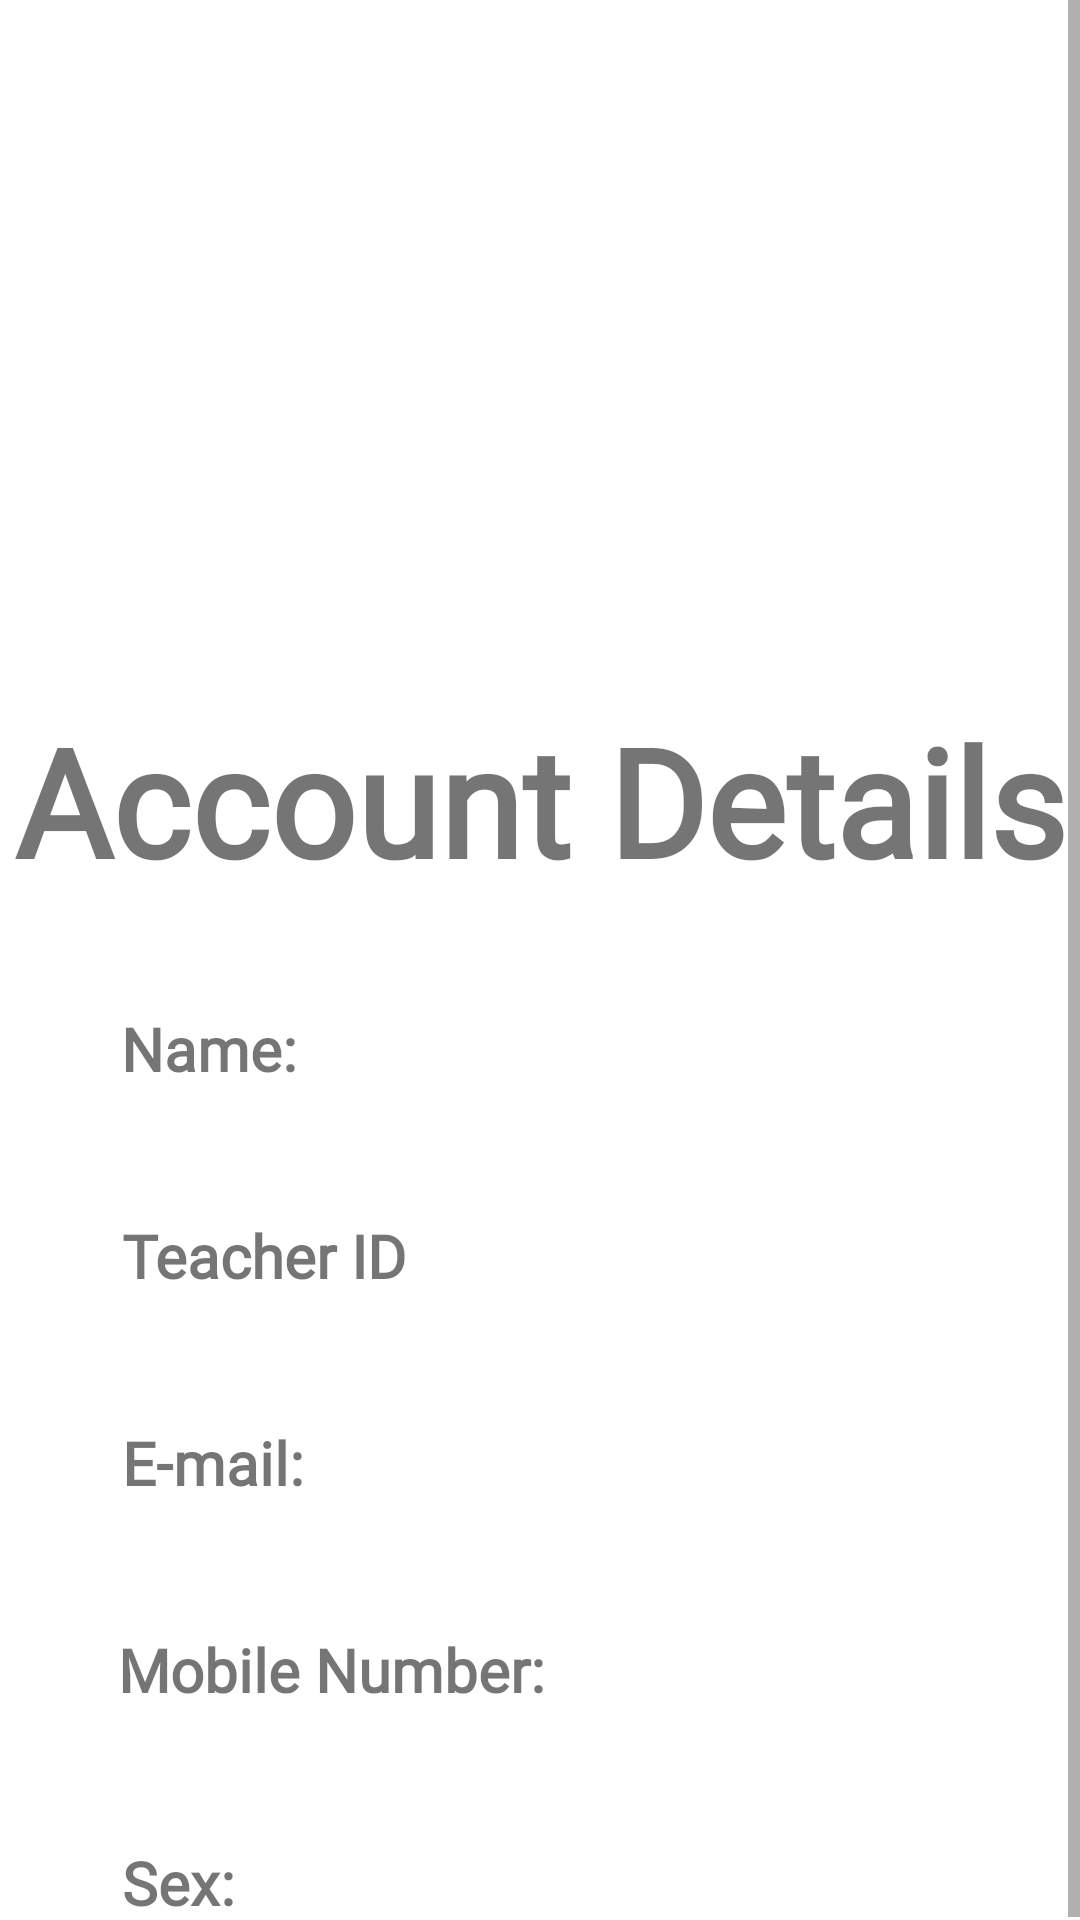

Write the Android layout XML for this screen, with the resource values it uses.
<!-- AndroidManifest.xml: application theme Theme.MaterialComponents.Light.NoActionBar -->
<!-- res/layout/fragment_teacher_account_details.xml -->
<?xml version="1.0" encoding="utf-8"?>
<androidx.constraintlayout.widget.ConstraintLayout xmlns:android="http://schemas.android.com/apk/res/android"
    xmlns:app="http://schemas.android.com/apk/res-auto"
    xmlns:tools="http://schemas.android.com/tools"
    android:layout_width="match_parent"
    android:layout_height="match_parent"
    tools:context=".teacher_account_details">

    <ScrollView
        android:layout_width="match_parent"
        android:layout_height="match_parent">

        <androidx.constraintlayout.widget.ConstraintLayout
            android:layout_width="match_parent"
            android:layout_height="wrap_content">

            <ImageView
                android:id="@+id/top_wave2"
                android:layout_width="match_parent"
                android:layout_height="250dp"
                android:layout_marginTop="-29dp"
                android:scaleType="fitXY"
                android:src="@drawable/topwave_2"
                app:layout_constraintEnd_toEndOf="parent"
                app:layout_constraintHorizontal_bias="0.0"
                app:layout_constraintStart_toStartOf="parent"
                app:layout_constraintTop_toTopOf="parent" />

            <TextView
                android:id="@+id/account_details"
                android:layout_width="0dp"
                android:layout_height="wrap_content"
                android:layout_marginTop="12dp"
                android:fontFamily="@font/lilita_one"
                android:gravity="center"
                android:text="@string/account_details"
                android:textColor="@color/blue"
                android:textSize="50sp"
                android:textStyle="bold"
                app:layout_constraintEnd_toEndOf="parent"
                app:layout_constraintHorizontal_bias="0.0"
                app:layout_constraintStart_toStartOf="parent"
                app:layout_constraintTop_toBottomOf="@id/top_wave2" />

            <TextView
                android:id="@+id/name_label"
                android:layout_width="wrap_content"
                android:layout_height="wrap_content"
                android:layout_marginTop="36dp"
                android:fontFamily="@font/lilita_one"
                android:text="Name:"
                android:textColor="@color/yellow"
                android:textSize="20sp"
                android:textStyle="bold"
                app:layout_constraintEnd_toEndOf="parent"
                app:layout_constraintHorizontal_bias="0.134"
                app:layout_constraintStart_toStartOf="parent"
                app:layout_constraintTop_toBottomOf="@+id/account_details" />

            <TextView
                android:id="@+id/name_value"
                android:layout_width="wrap_content"
                android:layout_height="wrap_content"
                android:layout_marginTop="36dp"
                android:fontFamily="@font/lilita_one"
                android:text=""
                android:textColor="@color/black"
                android:textSize="20sp"
                app:layout_constraintEnd_toEndOf="parent"
                app:layout_constraintHorizontal_bias="0.704"
                app:layout_constraintStart_toEndOf="@+id/name_label"
                app:layout_constraintTop_toBottomOf="@+id/account_details" />

            <TextView
                android:id="@+id/teacher_id_value"
                android:layout_width="wrap_content"
                android:layout_height="wrap_content"
                android:layout_marginTop="42dp"
                android:fontFamily="@font/lilita_one"
                android:text=""
                android:textColor="@color/black"
                android:textSize="20sp"
                app:layout_constraintEnd_toEndOf="parent"
                app:layout_constraintHorizontal_bias="0.453"
                app:layout_constraintStart_toEndOf="@+id/teacher_id_label"
                app:layout_constraintTop_toBottomOf="@+id/name_value" />

            <TextView
                android:id="@+id/email_value"
                android:layout_width="wrap_content"
                android:layout_height="wrap_content"
                android:layout_marginTop="42dp"
                android:fontFamily="@font/lilita_one"
                android:text=""
                android:textColor="@color/black"
                android:textSize="20sp"
                app:layout_constraintEnd_toEndOf="parent"
                app:layout_constraintHorizontal_bias="0.547"
                app:layout_constraintStart_toEndOf="@+id/email_label"
                app:layout_constraintTop_toBottomOf="@+id/teacher_id_value" />

            <TextView
                android:id="@+id/mobile_number_value"
                android:layout_width="wrap_content"
                android:layout_height="wrap_content"
                android:layout_marginTop="42dp"
                android:fontFamily="@font/lilita_one"
                android:text=""
                android:textColor="@color/black"
                android:textSize="20sp"
                app:layout_constraintEnd_toEndOf="parent"
                app:layout_constraintHorizontal_bias="0.244"
                app:layout_constraintStart_toEndOf="@+id/mobile_number"
                app:layout_constraintTop_toBottomOf="@+id/email_value" />

            <TextView
                android:id="@+id/teacher_id_label"
                android:layout_width="wrap_content"
                android:layout_height="wrap_content"
                android:layout_marginTop="42dp"
                android:fontFamily="@font/lilita_one"
                android:text="@string/teacher_id"
                android:textColor="@color/yellow"
                android:textSize="20sp"
                android:textStyle="bold"
                app:layout_constraintEnd_toEndOf="parent"
                app:layout_constraintHorizontal_bias="0.154"
                app:layout_constraintStart_toStartOf="parent"
                app:layout_constraintTop_toBottomOf="@+id/name_label" />

            <TextView
                android:id="@+id/mobile_number"
                android:layout_width="wrap_content"
                android:layout_height="wrap_content"
                android:layout_marginTop="42dp"
                android:fontFamily="@font/lilita_one"
                android:text="@string/mobile_number_label"
                android:textColor="@color/yellow"
                android:textSize="20sp"
                android:textStyle="bold"
                app:layout_constraintEnd_toEndOf="parent"
                app:layout_constraintHorizontal_bias="0.181"
                app:layout_constraintStart_toStartOf="parent"
                app:layout_constraintTop_toBottomOf="@+id/email_label" />

            <TextView
                android:id="@+id/email_label"
                android:layout_width="wrap_content"
                android:layout_height="wrap_content"
                android:layout_marginTop="42dp"
                android:fontFamily="@font/lilita_one"
                android:text="@string/email_label"
                android:textColor="@color/yellow"
                android:textSize="20sp"
                android:textStyle="bold"
                app:layout_constraintEnd_toEndOf="parent"
                app:layout_constraintHorizontal_bias="0.136"
                app:layout_constraintStart_toStartOf="parent"
                app:layout_constraintTop_toBottomOf="@+id/teacher_id_label" />

            <TextView
                android:id="@+id/sex_label"
                android:layout_width="wrap_content"
                android:layout_height="wrap_content"
                android:layout_marginTop="44dp"
                android:fontFamily="@font/lilita_one"
                android:text="@string/sex_label"
                android:textColor="@color/yellow"
                android:textSize="20sp"
                android:textStyle="bold"
                app:layout_constraintEnd_toEndOf="parent"
                app:layout_constraintHorizontal_bias="0.126"
                app:layout_constraintStart_toStartOf="parent"
                app:layout_constraintTop_toBottomOf="@+id/mobile_number" />

            <TextView
                android:id="@+id/sex_value"
                android:layout_width="wrap_content"
                android:layout_height="wrap_content"
                android:fontFamily="@font/lilita_one"
                android:layout_marginTop="40dp"
                android:text=""
                android:textColor="@color/black"
                android:textSize="20sp"
                app:layout_constraintBottom_toBottomOf="parent"
                app:layout_constraintEnd_toEndOf="parent"
                app:layout_constraintHorizontal_bias="0.481"
                app:layout_constraintStart_toEndOf="@+id/sex_label"
                app:layout_constraintTop_toBottomOf="@+id/mobile_number_value" />

        </androidx.constraintlayout.widget.ConstraintLayout>
    </ScrollView>

</androidx.constraintlayout.widget.ConstraintLayout>
<!-- resources referenced by this layout -->
<resources>
  <string name="account_details">Account Details</string>
  <string name="email_label">E-mail:</string>
  <string name="mobile_number_label">Mobile Number:</string>
  <string name="sex_label">Sex:</string>
  <string name="teacher_id">Teacher ID</string>
  <!-- not gathered from this repository: default colours our renderer supplied (Android Studio template values) -->
  <color name="black">#FF000000</color>
</resources>
